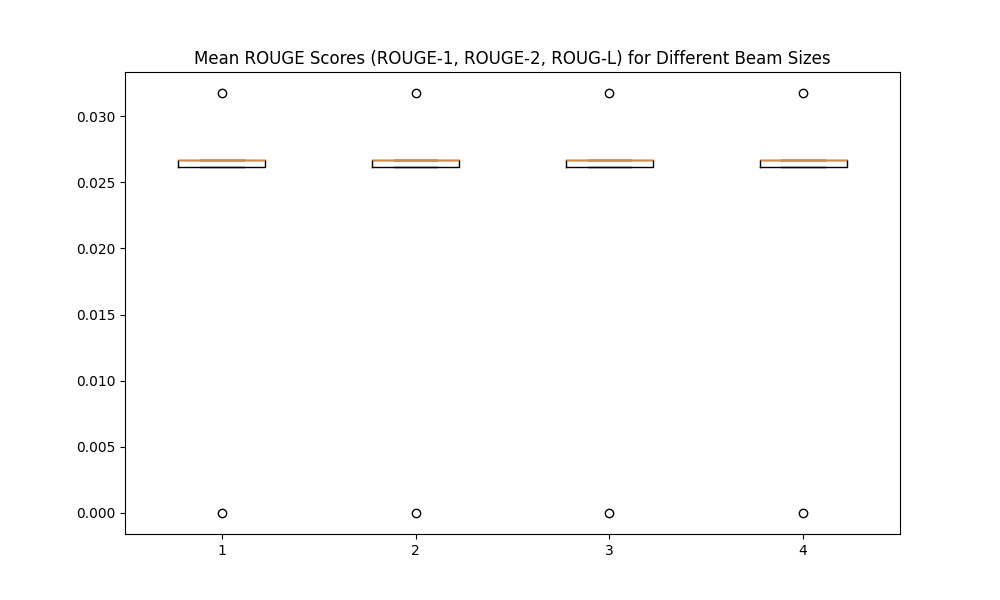

Data behind this chart, as committed beside it:
1, 2, 3, 4
0.03175, 0.03175, 0.03175, 0.03175
0.02614, 0.02614, 0.02614, 0.02614
0.0, 0.0, 0.0, 0.0
0.02667, 0.02667, 0.02667, 0.02667
0.02667, 0.02667, 0.02667, 0.02667
